Run: headless pygame with SDL's dummy video driver; simulated clock (each Clock.tick advances the game by its frame time, no real sleeping); random seed 0; keys injected as events and as key.get_pressed() state; mouse plan: one left click at the window centre at the start of phase 2, then a move to the lower-right quarter at the start of phase 3.
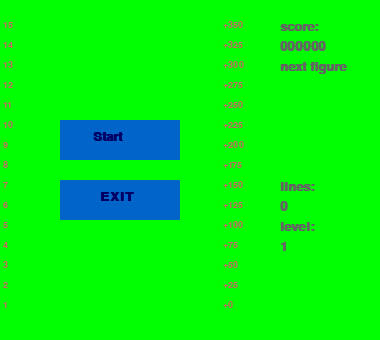
Frame 1 of 4 · flips 1–60 · no input
Frame 2 of 4 · flips 61–180 · clicked the window centre · tapped SPACE, RETURN · held RIGHT (→), D · screen unchanged from frame 1, image omitted
Frame 3 of 4 · flips 181–300 · moved the mouse to the lower-right quarter · held DOWN (↓), S · screen unchanged from frame 2, image omitted
Frame 4 of 4 · flips 301–420 · held LEFT (←), A, UP (↑), W · screen unchanged from frame 3, image omitted

The pygame program that drew these frames:

import pygame
import random

BLACK = (0, 0, 0)
WHITE = (255, 255, 255)
GREEN = (100, 100, 100)
RED = (255, 100, 0)

WIDTH = 10
HEIGHT = 15
cell_size = 20
AUTODOWN = pygame.USEREVENT + 1

GAME_OVER = False
PAUSE = False
divider = 300
font = "Arial"

O = [[1, 1], [1, 1]]
L = [[0, 0, 0], [1, 1, 1], [0, 0, 1]]
J = [[0, 0, 1], [1, 1, 1], [0, 0, 0]]
T = [[0, 1, 0], [0, 1, 1], [0, 1, 0]]
I = [[0, 0, 0, 0], [1, 1, 1, 1], [0, 0, 0, 0]]
Z = [[1, 0], [1, 1], [0, 1]]
S = [[0, 1], [1, 1], [1, 0]]


class Field:
    def __init__(self, width, height, start_x=cell_size, start_y=cell_size):
        self.width = width
        self.height = height
        self.field = [[1] * 4 + [0] * (self.width - 6) + [1] * 4] * 2 + \
                     [([1] + [0] * self.width + [1]) for i in range(self.height)] + [[1] * (self.width + 2)]
        self.score = 0
        self.k = self.lines = 0
        self.score_plus = self.score_up = 0
        self.start_x, self.start_y = start_x, start_y
        self.frames = 0
        self.game = False
        self.figure_last_x = 0
        self.figure_last_y = 0

    def draw(self, screen):
        pygame.draw.rect(screen, (0, 200, 100), (self.start_x, self.start_y, WIDTH * cell_size, HEIGHT * cell_size))
        for i in range(2, self.height + 2):
            for j in range(1, self.width + 1):
                if self.field[i][j]:
                    pygame.draw.rect(screen, RED,
                                     [self.start_x + int((j - 0.65) * cell_size),
                                      self.start_y + int((i - 1.65) * cell_size),
                                      cell_size - int(cell_size * 0.7), cell_size - int(cell_size * 0.7)])
                    pygame.draw.lines(screen, RED, 1,
                                      [(self.start_x + (j - 1) * cell_size + 1, self.start_y + (i - 2) * cell_size + 1),
                                       (self.start_x + (j - 1) * cell_size + 1, self.start_y + (i - 1) * cell_size - 3),
                                       (self.start_x + j * cell_size - 3, self.start_y + (i - 1) * cell_size - 3),
                                       (self.start_x + j * cell_size - 3, self.start_y + (i - 2) * cell_size + 1)], 4)

    def add_figure(self, figure):
        for i in range(len(figure.figure)):
            for j in range(len(figure.figure[i])):
                if figure.figure[i][j]:
                    self.field[j + figure.y][i + figure.x] = 1

    def check_line(self):
        self.score_up = 0
        for i in range(HEIGHT + 2):
            if (0 not in self.field[i]) and (i != (HEIGHT + 2)):
                self.field.pop(i)
                self.field.insert(2, ([1] + [0] * self.width + [1]))
                self.k += 1
                self.lines += 1
                self.figure_last_y = i
                self.score_plus = 100 * (self.k ** 2 - (self.k - 1) ** 2) + 25 * (self.height - i + 1)
                self.score_up += self.score_plus
                self.score += self.score_plus

    def fly_points(self, screen):
        if self.k > 0 and self.frames < 80:
            score_plus = pygame.font.SysFont(font, int(cell_size + cell_size / 4 * self.k)) \
                .render(("+" + str(self.score_up)), 0, (100, 100, 100, 10))
            score_plus.set_alpha(160 - self.frames * 2)
            screen.blit(score_plus, ((self.figure_last_x * cell_size - 10),
                                     (self.figure_last_y * cell_size - 50 - self.frames / 2)))
            self.frames += 1
        else:
            self.frames = 0
            self.k = 0

    def restart(self):
        self.game = True
        self.field = [[1] * 4 + [0] * (self.width - 6) + [1] * 4] * 2 + \
                     [([1] + [0] * self.width + [1]) for i in range(self.height)] + [[1] * (self.width + 2)]
        self.lines = 0
        self.score = 0


class Figure:
    def __init__(self, x, y, form, GAME_OVER, start_x=cell_size, start_y=cell_size):
        self.x = x
        self.y = y
        self.press_down = False
        self.GAME_OVER = GAME_OVER
        self.start_x, self.start_y = start_x, start_y
        self.figure = form
        self.next_figure = self.new_figure()
        self.auto_down_speed = 1000

    def draw(self, screen):
        for i in range(len(self.figure)):
            for j in range(len(self.figure[i])):
                if self.figure[i][j] and (((self.y + j - 1) * cell_size) > 0):
                    pygame.draw.rect(screen,
                                     BLACK,
                                     [self.start_x + int((self.x + i - 0.65) * cell_size),
                                      self.start_y + int((self.y + j - 1.65) * cell_size),
                                      cell_size - int(cell_size * 0.7),
                                      cell_size - int(cell_size * 0.7)])
                    pygame.draw.lines(screen, BLACK, 1, [(self.start_x + (self.x + i - 1) * cell_size + 1,
                                                          self.start_y + (self.y + j - 2) * cell_size + 1),
                                                         (self.start_x + (self.x + i - 1) * cell_size + 1,
                                                          self.start_y + (self.y + j - 1) * cell_size - 3),
                                                         (self.start_x + (self.x + i) * cell_size - 3,
                                                          self.start_y + (self.y + j - 1) * cell_size - 3),
                                                         (self.start_x + (self.x + i) * cell_size - 3,
                                                          self.start_y + (self.y + j - 2) * cell_size + 1)], 4)

    def move_down(self):
        self.y += 1

    def move_left(self):
        self.x -= 1

    def move_right(self):
        self.x += 1

    def can_move(self, field, side):
        new_x = self.x
        new_y = self.y
        if side == "d":
            new_y += 1
        elif side == "l":
            new_x -= 1
        elif side == "r":
            new_x += 1

        for i in range(len(self.figure)):
            for j in range(len(self.figure[i])):
                if self.figure[i][j] and field.field[new_y + j][new_x + i]:
                    return False
        return True

    def rotate(self, n=1):
        for i in range(n):
            self.figure = list(zip(*reversed(self.figure)))

    def can_rotate(self, field):
        new_form = list(zip(*reversed(self.figure)))
        for i in range(len(new_form)):
            for j in range(len(new_form[i])):
                if new_form[i][j] and field.field[self.y + j][self.x + i]:
                    return False
        return True

    def game_over(self, field):
        for i in range(len(self.figure)):
            for j in range(len(self.figure[i])):
                if self.figure[i][j] and field.field[self.y + j][self.x + i]:
                    self.GAME_OVER = True

    def new_figure(self):
        self.next_figure = random.choice([O, L, J, T, I, Z, S])
        for i in range(random.randint(1, 4)):
            self.next_figure = list(zip(*reversed(self.next_figure)))
        return self.next_figure

    def move_figure(self, field):
        if self.can_move(field, "d"):
            self.move_down()
        else:
            field.figure_last_x = self.x
            field.add_figure(self)
            field.check_line()
            self.figure = self.next_figure
            self.x = WIDTH // 2 - 1
            self.y = 0
            self.new_figure()
            self.game_over(field)

    def restart(self):
        self.auto_down_speed = 1000
        return Figure(WIDTH // 2 - 1, 0, random.choice([O, L, J, T, I, Z, S]), False, cell_size, cell_size)


def main(cell_size):
    global PAUSE
    pygame.init()

    # size = (400, 400)
    size = (cell_size * (WIDTH + 9), cell_size * (HEIGHT + 2))
    screen = pygame.display.set_mode(size)
    pygame.display.set_caption("Tetris")
    done = False
    field = Field(WIDTH, HEIGHT, cell_size, cell_size)
    figure = Figure(WIDTH // 2 - 1, 0, random.choice([O, L, J, T, I, Z, S]), False, cell_size, cell_size)
    clock = pygame.time.Clock()
    pygame.time.set_timer(AUTODOWN, figure.auto_down_speed)


    menu_left_line = (WIDTH + 4) * cell_size

    while not done:
        speed = 1 + field.score // divider
        figure.auto_down_speed = int(0.66 ** speed * 1515)
        score_print = str((6 - len(str(field.score))) * '0' + str(field.score))
        score_sum = pygame.font.SysFont(font, cell_size, 1).render(score_print, 1, GREEN)

        # Draw info on the window
        screen.fill((0, 255, 0))
        for i in range(HEIGHT):
            screen.blit(pygame.font.SysFont(font, int(cell_size * 0.7), True)
                        .render((str((HEIGHT - i))), 1, (200, 100, 100)), (3, cell_size * (i + 1)))
            screen.blit(pygame.font.SysFont(font, int(cell_size * 0.7), True)
                        .render(("+" + str((HEIGHT - i - 1) * 25)), 1, (200, 100, 100)),
                        ((WIDTH + 1) * cell_size + 3, cell_size * (i + 1)))
        screen.blit(pygame.font.SysFont(font, cell_size, True)
                    .render("score:", 1, GREEN), (menu_left_line, cell_size))
        screen.blit(score_sum, (menu_left_line, cell_size * 2))
        screen.blit(pygame.font.SysFont(font, cell_size, True)
                    .render("next figure", 1, GREEN), (menu_left_line, cell_size * 3))
        screen.blit(pygame.font.SysFont(font, cell_size, True)
                    .render("lines:", 1, GREEN), (menu_left_line, cell_size * 9))
        screen.blit(pygame.font.SysFont(font, cell_size, True)
                    .render(str(field.lines), 1, GREEN), (menu_left_line, cell_size * 10))
        screen.blit(pygame.font.SysFont(font, cell_size, True)
                    .render("level:", 1, GREEN), (menu_left_line, cell_size * 11))
        screen.blit(pygame.font.SysFont(font, cell_size, True)
                    .render(str(speed), 1, GREEN), (menu_left_line, cell_size * 12))

        if field.game:
            field.draw(screen)
            figure.draw(screen)
            field.fly_points(screen)

            for i in range(len(figure.next_figure)):
                for j in range(len(figure.next_figure[i])):
                    if figure.next_figure[i][j]:
                        pygame.draw.rect(screen, WHITE,
                                         [int(cell_size * (i + WIDTH + 4.35)), int((j + 4.85) * cell_size),
                                          int(cell_size * 0.3), int(cell_size * 0.3)])
                        pygame.draw.lines(screen, WHITE, 1,
                                          [(cell_size * (i + WIDTH + 4) + 1, (j + 4.5) * cell_size + 1),
                                           (cell_size * (i + WIDTH + 4) + 1, (j + 5.5) * cell_size - 3),
                                           (cell_size * (i + WIDTH + 5) - 3, (j + 5.5) * cell_size - 3),
                                           (cell_size * (i + WIDTH + 5) - 3, (j + 4.5) * cell_size + 1)], 4)

            for event in pygame.event.get():
                if event.type == pygame.QUIT:
                    done = True
                elif figure.GAME_OVER:
                    pass
                elif PAUSE and event.type == pygame.KEYDOWN and (
                        event.key == pygame.K_p or event.key == pygame.K_ESCAPE):
                    PAUSE = False
                elif not PAUSE and event.type == pygame.KEYDOWN:
                    if event.key == pygame.K_p or event.key == pygame.K_ESCAPE:
                        PAUSE = True
                    elif event.key == pygame.K_DOWN:
                        if figure.auto_down_speed > 100:
                            pygame.time.set_timer(AUTODOWN, 50)
                        figure.move_figure(field)
                    elif event.key == pygame.K_LEFT and figure.can_move(field, "l"):
                        figure.move_left()
                    elif event.key == pygame.K_RIGHT and figure.can_move(field, "r"):
                        figure.move_right()
                    elif event.key == pygame.K_UP and figure.can_rotate(field):
                        figure.rotate()
                elif PAUSE:
                    pass
                elif event.type == pygame.KEYUP:
                    if event.key == pygame.K_DOWN:
                        pygame.time.set_timer(AUTODOWN, figure.auto_down_speed)
                elif event.type == AUTODOWN:
                    figure.move_figure(field)

        if not field.game or PAUSE or figure.GAME_OVER:
            for event in pygame.event.get():
                if event.type == pygame.QUIT:
                    done = True

            mouse = pygame.mouse.get_pos()
            click = pygame.mouse.get_pressed()

            if PAUSE:
                b0x1 = cell_size * 3
                b0x2 = cell_size * (WIDTH - 4)
                b0y1 = cell_size * 3
                b0y2 = cell_size * 2
                pygame.draw.rect(screen, (0, 100, 200), (b0x1, b0y1, b0x2, b0y2))
                screen.blit(pygame.font.SysFont(font, cell_size, True).render("Continue", 1, (0, 0, 100)),
                            (b0x1 + WIDTH / 8 * cell_size, b0y1 + cell_size / 2))

            b1x1 = cell_size * 3
            b1x2 = cell_size * (WIDTH - 4)
            b1y1 = cell_size * 6
            b1y2 = cell_size * 2
            pygame.draw.rect(screen, (0, 100, 200), (b1x1, b1y1, b1x2, b1y2))
            screen.blit(pygame.font.SysFont(font, cell_size, True).render(
                "Start" if not PAUSE and not figure.GAME_OVER else "Restart", 1, (0, 0, 100)),
                (b1x1 + WIDTH / 6 * cell_size, b1y1 + cell_size / 2))
            b2x1 = cell_size * 3
            b2x2 = cell_size * (WIDTH - 4)
            b2y1 = cell_size * 9
            b2y2 = cell_size * 2
            pygame.draw.rect(screen, (0, 100, 200), (b2x1, b2y1, b2x2, b2y2))
            screen.blit(pygame.font.SysFont(font, cell_size, True).render("EXIT", 1, (0, 0, 100)),
                        (b2x1 + WIDTH / 5 * cell_size, b2y1 + cell_size / 2))

            if (b1x1 + b1x2) > mouse[0] > b1x1 and (b1y1 + b1y2) > mouse[1] > b1y1 and click[0] == 1:
                PAUSE = False
                field.restart()
                figure = figure.restart()
                pygame.time.set_timer(AUTODOWN, figure.auto_down_speed)
            elif (b2x1 + b2x2) > mouse[0] > b2x1 and (b2y1 + b2y2) > mouse[1] > b2y1 and click[0] == 1:
                done = True
            elif PAUSE and (b0x1 + b0x2) > mouse[0] > b0x1 and (b0y1 + b0y2) > mouse[1] > b0y1 and click[0] == 1:
                PAUSE = False

        pygame.display.flip()
        clock.tick(60)
    pygame.quit()


main(cell_size)
